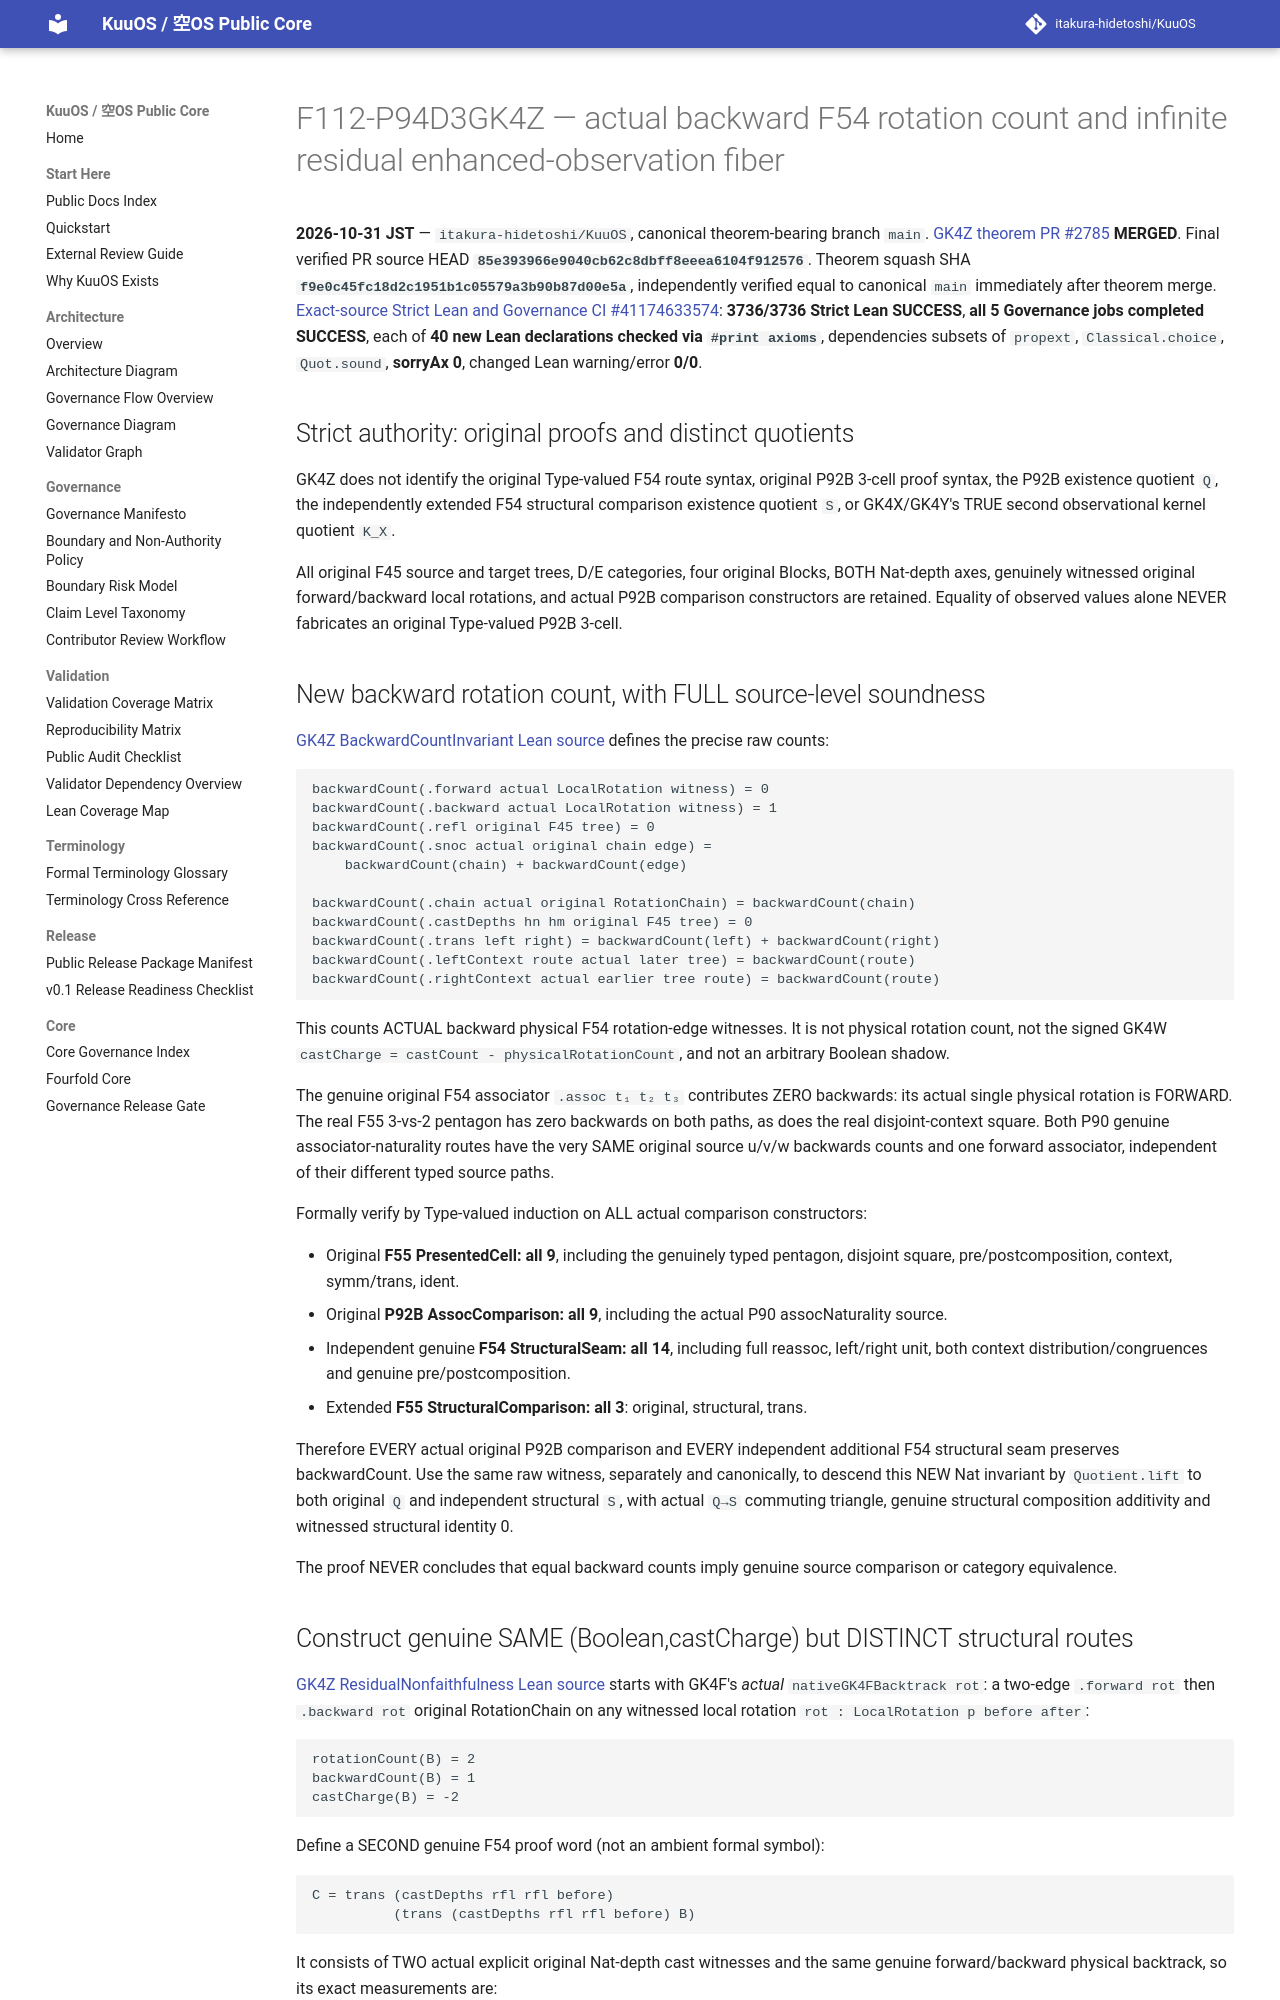

repository: itakura-hidetoshi/KuuOS · page: formal/GK4Z-backward-residual-obstruction/index.html · generator: mkdocs

# F112-P94D3GK4Z — actual backward F54 rotation count and infinite residual enhanced-observation fiber

**2026-10-31 JST** — `itakura-hidetoshi/KuuOS`, canonical theorem-bearing branch `main`.
[GK4Z theorem PR #2785](https://github.com/itakura-hidetoshi/KuuOS/pull/2785) **MERGED**.
Final verified PR source HEAD **`85e393966e9040cb62c8dbff8eeea6104f912576`**.
Theorem squash SHA **`f9e0c45fc18d2c1951b1c05579a3b90b87d00e5a`**, independently verified equal to canonical `main` immediately after theorem merge.
[Exact-source Strict Lean and Governance CI #41174633574](https://github.com/itakura-hidetoshi/KuuOS/actions/runs/41174633574): **3736/3736 Strict Lean SUCCESS**, **all 5 Governance jobs completed SUCCESS**, each of **40 new Lean declarations checked via `#print axioms`**, dependencies subsets of `propext`, `Classical.choice`, `Quot.sound`, **sorryAx 0**, changed Lean warning/error **0/0**.

## Strict authority: original proofs and distinct quotients

GK4Z does not identify the original Type-valued F54 route syntax, original P92B 3-cell proof syntax, the P92B existence quotient `Q`, the independently extended F54 structural comparison existence quotient `S`, or GK4X/GK4Y's TRUE second observational kernel quotient `K_X`.

All original F45 source and target trees, D/E categories, four original Blocks, BOTH Nat-depth axes, genuinely witnessed original forward/backward local rotations, and actual P92B comparison constructors are retained. Equality of observed values alone NEVER fabricates an original Type-valued P92B 3-cell.

## New backward rotation count, with FULL source-level soundness

[GK4Z BackwardCountInvariant Lean source](../../formal/Kuu/F112/PolygonNativeC60AQFullPentagonPhysicalNativeGK4ZBackwardCountInvariant.lean) defines the precise raw counts:

```text
backwardCount(.forward actual LocalRotation witness) = 0
backwardCount(.backward actual LocalRotation witness) = 1
backwardCount(.refl original F45 tree) = 0
backwardCount(.snoc actual original chain edge) =
    backwardCount(chain) + backwardCount(edge)

backwardCount(.chain actual original RotationChain) = backwardCount(chain)
backwardCount(.castDepths hn hm original F45 tree) = 0
backwardCount(.trans left right) = backwardCount(left) + backwardCount(right)
backwardCount(.leftContext route actual later tree) = backwardCount(route)
backwardCount(.rightContext actual earlier tree route) = backwardCount(route)
```

This counts ACTUAL backward physical F54 rotation-edge witnesses. It is not physical rotation count, not the signed GK4W `castCharge = castCount - physicalRotationCount`, and not an arbitrary Boolean shadow.

The genuine original F54 associator `.assoc t₁ t₂ t₃` contributes ZERO backwards: its actual single physical rotation is FORWARD. The real F55 3-vs-2 pentagon has zero backwards on both paths, as does the real disjoint-context square. Both P90 genuine associator-naturality routes have the very SAME original source u/v/w backwards counts and one forward associator, independent of their different typed source paths.

Formally verify by Type-valued induction on ALL actual comparison constructors:

- Original **F55 PresentedCell: all 9**, including the genuinely typed pentagon, disjoint square, pre/postcomposition, context, symm/trans, ident.
- Original **P92B AssocComparison: all 9**, including the actual P90 assocNaturality source.
- Independent genuine **F54 StructuralSeam: all 14**, including full reassoc, left/right unit, both context distribution/congruences and genuine pre/postcomposition.
- Extended **F55 StructuralComparison: all 3**: original, structural, trans.

Therefore EVERY actual original P92B comparison and EVERY independent additional F54 structural seam preserves backwardCount. Use the same raw witness, separately and canonically, to descend this NEW Nat invariant by `Quotient.lift` to both original `Q` and independent structural `S`, with actual `Q→S` commuting triangle, genuine structural composition additivity and witnessed structural identity 0.

The proof NEVER concludes that equal backward counts imply genuine source comparison or category equivalence.
